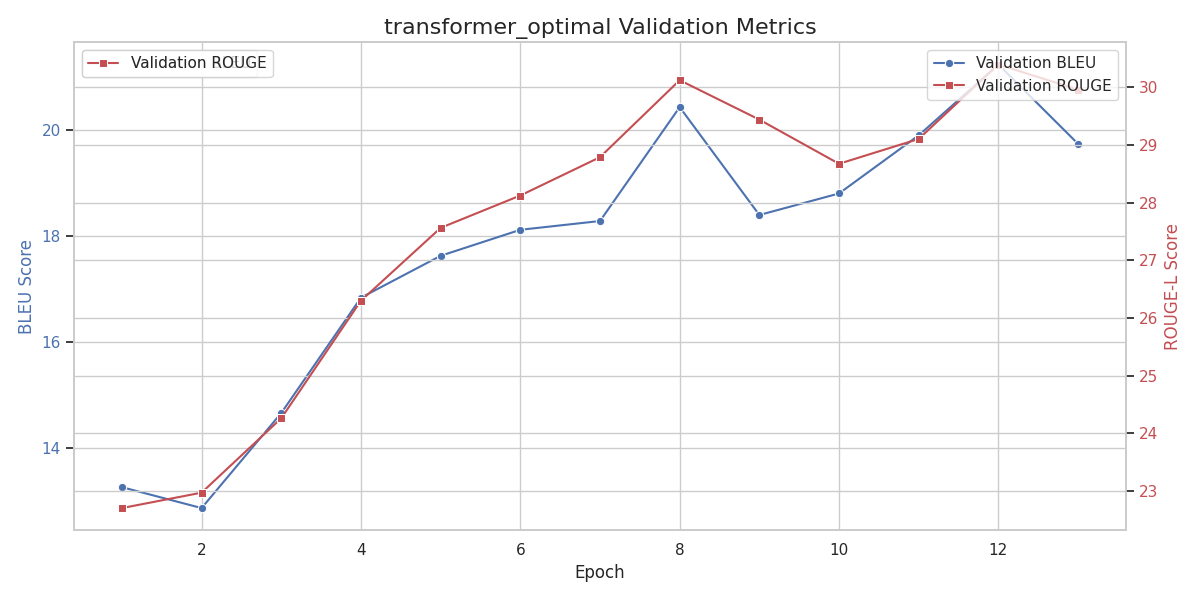

Data behind this chart, as committed beside it:
epoch, train_loss, val_loss, val_bleu, val_rouge
1, 6.827, 6.017, 13.26, 22.7
2, 6.057, 5.774, 12.87, 22.97
3, 5.702, 5.569, 14.66, 24.26
4, 5.389, 5.459, 16.83, 26.3
5, 5.1, 5.356, 17.62, 27.56
6, 4.785, 5.322, 18.11, 28.12
7, 4.51, 5.279, 18.28, 28.79
8, 4.264, 5.291, 20.42, 30.12
9, 4.045, 5.323, 18.39, 29.44
10, 3.849, 5.385, 18.8, 28.67
11, 3.667, 5.41, 19.89, 29.11
12, 3.503, 5.486, 21.23, 30.4
13, 3.352, 5.575, 19.73, 29.96
